Photos from the image-classification dataset "Final_Dataset" in the GitHub repository pavanteja15/tea-dataset. Its 6 classes are: algal spot, brown blight, gray blight, healthy, helopeltis, red spot.

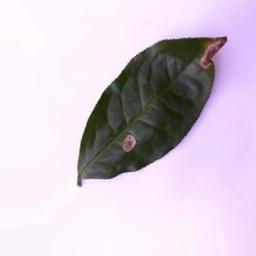
Label: gray blight

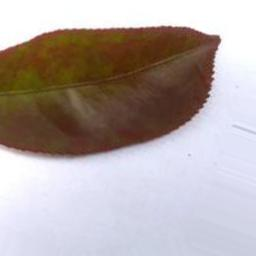
Label: red spot

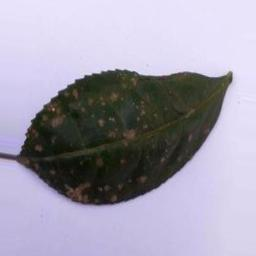
Label: algal spot

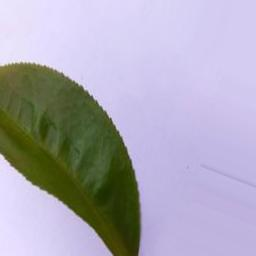
Label: healthy

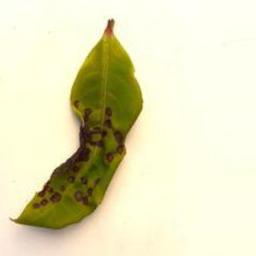
Label: helopeltis

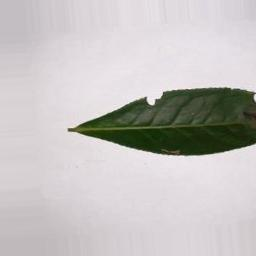
Label: brown blight
